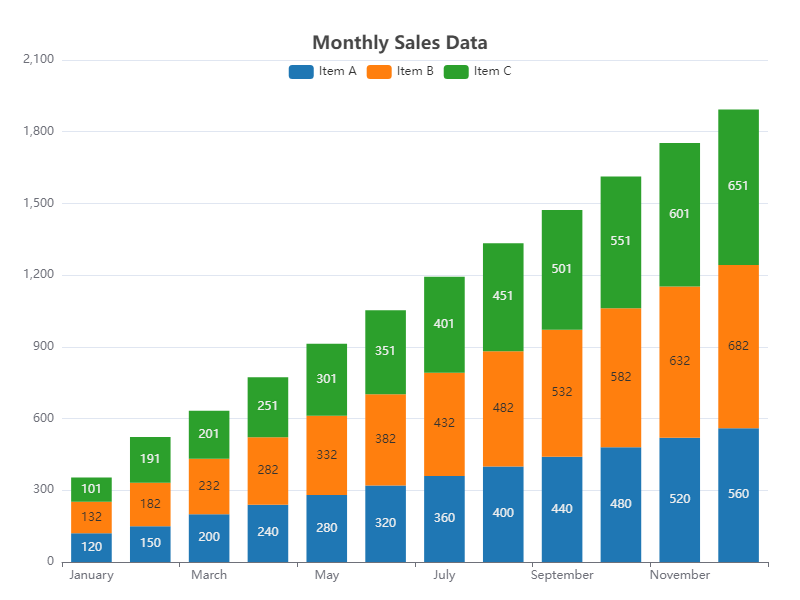

The file beside this chart, header and first rows:
Category, Item A, Item B, Item C
January, 120, 132, 101
February, 150, 182, 191
March, 200, 232, 201
April, 240, 282, 251
May, 280, 332, 301
June, 320, 382, 351
July, 360, 432, 401
August, 400, 482, 451
September, 440, 532, 501
October, 480, 582, 551
November, 520, 632, 601
December, 560, 682, 651
